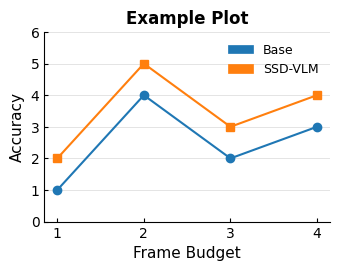

Generate this figure with matplotlib: (Note: this script raises an exception after producing the figure.)
"""
Matplotlib style settings for publication-quality SSD-VLM figures.
Based on Nature journal style guidelines.
"""

import matplotlib.pyplot as plt
import matplotlib.patches as mpatches
from matplotlib import rcParams

# Paper style settings
PAPER_STYLE = {
    # Fonts
    "font.family": "sans-serif",
    "font.sans-serif": ["Arial", "Helvetica"],
    "font.size": 10,
    "axes.titlesize": 12,
    "axes.labelsize": 11,
    "xtick.labelsize": 10,
    "ytick.labelsize": 10,
    "legend.fontsize": 9,
    
    # Figure
    "figure.figsize": (3.5, 2.8),
    "figure.dpi": 300,
    
    # Lines and patches
    "lines.linewidth": 1.5,
    "lines.markersize": 6,
    "patch.linewidth": 0.5,
    "patch.edgecolor": "black",
    
    # Axes
    "axes.linewidth": 0.8,
    "axes.edgecolor": "black",
    "axes.labelcolor": "black",
    "axes.spines.left": True,
    "axes.spines.bottom": True,
    "axes.spines.top": False,
    "axes.spines.right": False,
    
    # Ticks
    "xtick.direction": "in",
    "ytick.direction": "in",
    "xtick.major.size": 3,
    "ytick.major.size": 3,
    "xtick.minor.size": 1.5,
    "ytick.minor.size": 1.5,
    
    # Grid
    "axes.grid": True,
    "axes.grid.axis": "y",
    "grid.color": "gray",
    "grid.linestyle": "-",
    "grid.linewidth": 0.5,
    "grid.alpha": 0.3,
    
    # Legend
    "legend.frameon": False,
    "legend.framealpha": 0.9,
    "legend.edgecolor": "black",
    
    # Colors
    "axes.prop_cycle": plt.cycler(
        "color",
        [
            "#1f77b4",  # Blue
            "#ff7f0e",  # Orange
            "#2ca02c",  # Green
            "#d62728",  # Red
            "#9467bd",  # Purple
        ]
    ),
}

# Color scheme
COLORS = {
    "base": "#1f77b4",      # Blue
    "ssd": "#ff7f0e",       # Orange
    "lock": "#2ca02c",      # Green
    "fork": "#d62728",      # Red
    "memory": "#9467bd",    # Purple
    "gray": "#7f7f7f",      # Gray
}


def apply_style():
    """Apply paper style to matplotlib."""
    rcParams.update(PAPER_STYLE)


def setup_figure(figsize=(3.5, 2.8), ncols=1, nrows=1):
    """
    Setup a figure with paper style.
    
    Args:
        figsize: Figure size
        ncols: Number of columns
        nrows: Number of rows
    
    Returns:
        fig, ax or fig, axes
    """
    apply_style()
    
    fig, ax = plt.subplots(
        ncols=ncols,
        nrows=nrows,
        figsize=figsize,
        dpi=300,
    )
    
    return fig, ax


def add_legend(ax, labels, colors, loc="best", title=None):
    """Add a legend with custom colors."""
    patches = [
        mpatches.Patch(color=COLORS[color], label=label)
        for label, color in zip(labels, colors)
    ]
    
    ax.legend(
        handles=patches,
        loc=loc,
        frameon=False,
        fontsize=9,
        title=title,
    )


def format_axes(ax, xlabel=None, ylabel=None, title=None, xlim=None, ylim=None):
    """Format axes with standard style."""
    if xlabel:
        ax.set_xlabel(xlabel, fontsize=11)
    if ylabel:
        ax.set_ylabel(ylabel, fontsize=11)
    if title:
        ax.set_title(title, fontsize=12, fontweight="bold")
    
    if xlim:
        ax.set_xlim(xlim)
    if ylim:
        ax.set_ylim(ylim)
    
    ax.spines["top"].set_visible(False)
    ax.spines["right"].set_visible(False)
    
    return ax


def save_figure(fig, output_path, dpi=300, bbox_inches="tight", pad_inches=0.1):
    """Save figure with consistent settings."""
    fig.savefig(
        output_path,
        dpi=dpi,
        bbox_inches=bbox_inches,
        pad_inches=pad_inches,
        facecolor="white",
        edgecolor="none",
    )
    print(f"Figure saved to {output_path}")


# Example usage
if __name__ == "__main__":
    apply_style()
    
    # Test plot
    fig, ax = setup_figure()
    
    ax.plot([1, 2, 3, 4], [1, 4, 2, 3], "o-", color=COLORS["base"], label="Base")
    ax.plot([1, 2, 3, 4], [2, 5, 3, 4], "s-", color=COLORS["ssd"], label="SSD-VLM")
    
    format_axes(
        ax,
        xlabel="Frame Budget",
        ylabel="Accuracy",
        title="Example Plot",
        ylim=[0, 6],
    )
    
    add_legend(ax, ["Base", "SSD-VLM"], ["base", "ssd"])
    
    plt.tight_layout()
    save_figure(fig, "/tmp/test_figure.png")
    plt.close()
